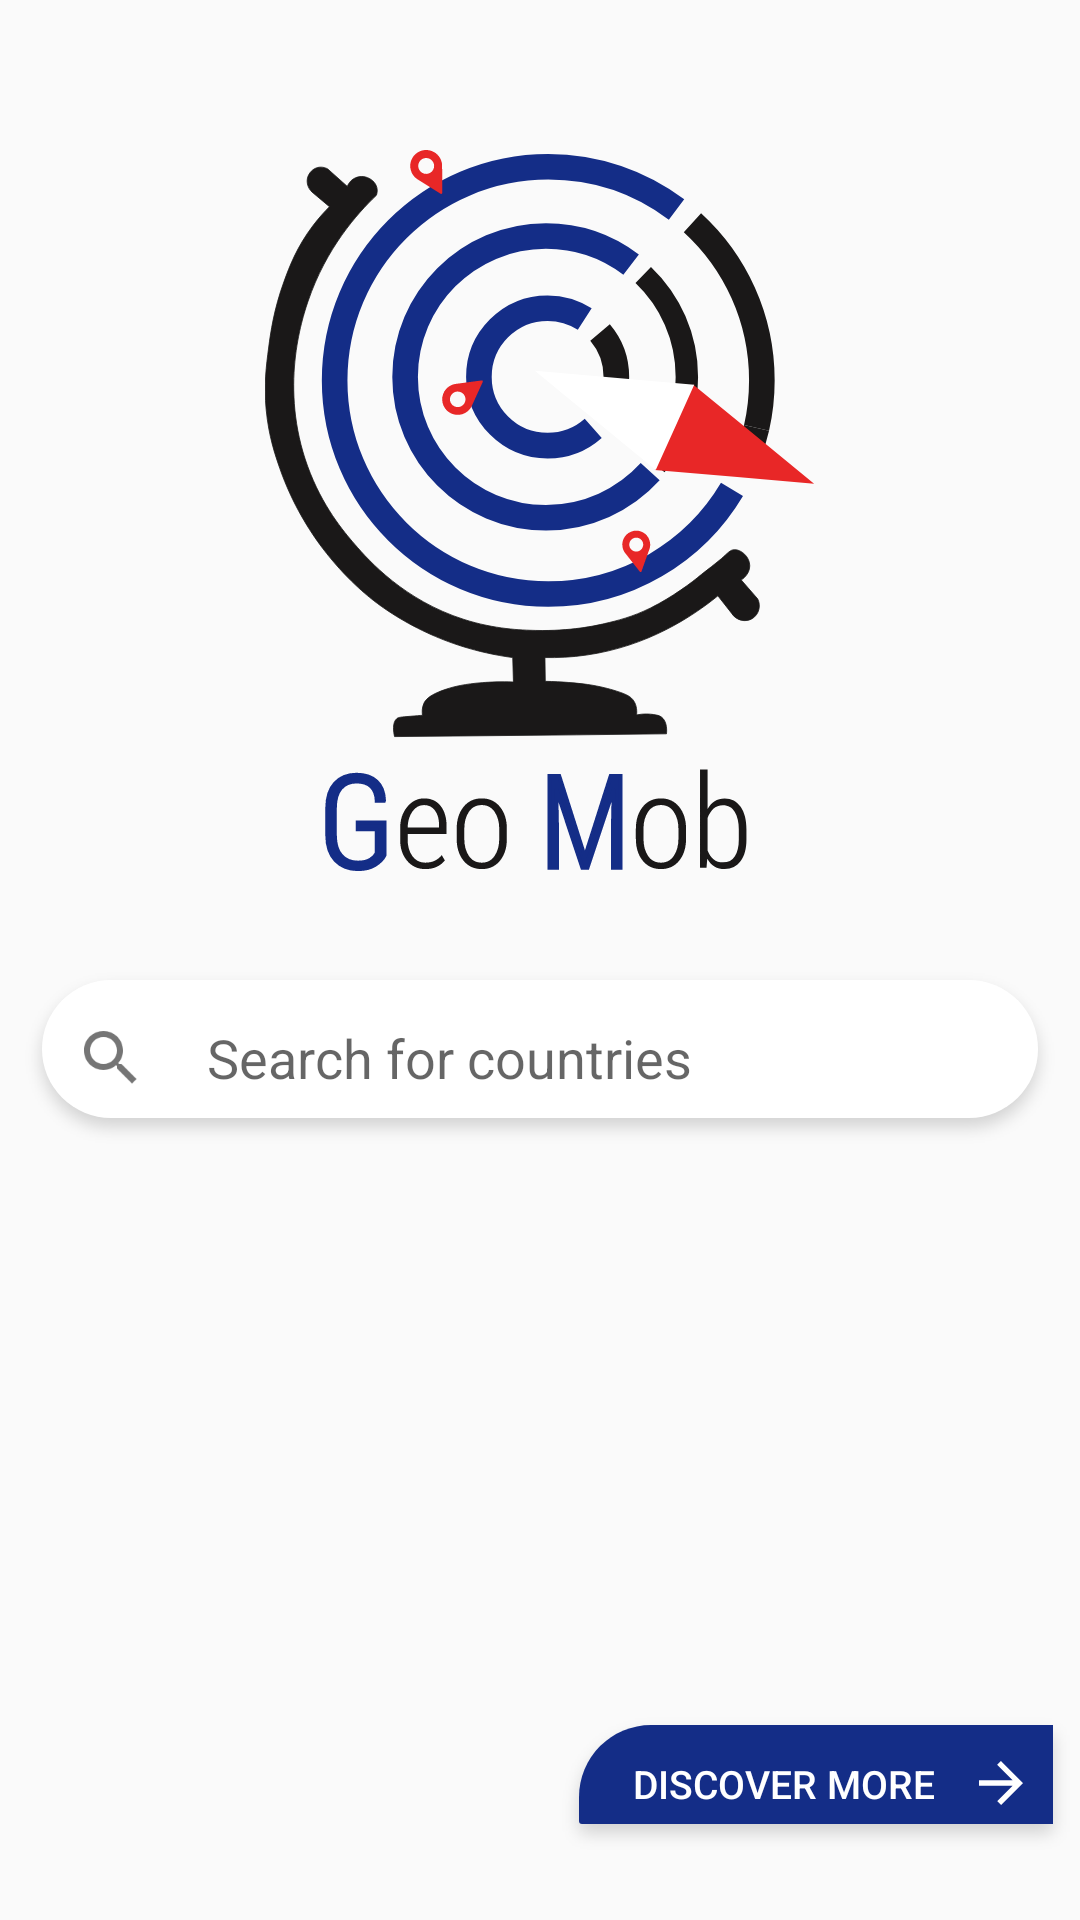

The Android layout XML behind this screen, and the referenced resources:
<!-- AndroidManifest.xml: application theme NoActionBar -->
<!-- res/layout/activity_main.xml -->
<?xml version="1.0" encoding="utf-8"?>
<RelativeLayout
        xmlns:android="http://schemas.android.com/apk/res/android"
        xmlns:tools="http://schemas.android.com/tools"
        xmlns:app="http://schemas.android.com/apk/res-auto"
        android:layout_width="match_parent"
        android:layout_height="match_parent"
        tools:context=".MainActivity"
        android:orientation="vertical">
    <ImageView
            android:id="@+id/logo"
            android:layout_width="match_parent"
            android:layout_height="wrap_content"
            android:src="@drawable/logo"
            android:layout_marginTop="50dp"/>

    <EditText
            android:id="@+id/search_bar"
            android:layout_marginTop="30dp"
            android:drawablePadding="20dp"
            android:layout_below="@+id/logo"
            android:paddingLeft="20dp"
            android:drawableLeft="@drawable/ic_search"
           android:layout_centerHorizontal="true"
            android:layout_width="wrap_content"
            android:layout_height="wrap_content"
            android:background="@drawable/rounded_edittext"
            android:hint="Search for countries"/>

    <androidx.recyclerview.widget.RecyclerView
            android:layout_below="@id/search_bar"
            android:id="@+id/rv_countries"
            android:layout_width="match_parent"
            android:layout_height="match_parent"
            app:layout_constraintBottom_toBottomOf="parent"
            app:layout_constraintEnd_toEndOf="parent"
            app:layout_constraintStart_toStartOf="parent"
            android:layout_above="@id/discover_btn"
            app:layout_constraintTop_toTopOf="parent" />

    <Button
            android:layout_marginTop="20dp"
            android:id="@+id/discover_btn"
            android:layout_width="wrap_content"
            android:layout_height="wrap_content"
            android:text="Discover More"
            android:textSize="13dp"
            android:textColor="@android:color/white"
            android:background="@drawable/shaped_button"
            android:drawableRight="@drawable/ic_back_arrow"
            android:paddingHorizontal="15dp"
            android:layout_alignParentEnd="true"
            android:layout_alignParentBottom="true"
            android:layout_marginBottom="20dp"/>
</RelativeLayout>
<!-- resources referenced by this layout -->
<resources>
  <!-- drawable ic_back_arrow: png bitmap (drawable-hdpi, 323 bytes) -->
  <!-- drawable ic_search: png bitmap (drawable-hdpi, 561 bytes) -->
  <!-- drawable logo: png bitmap (drawable-hdpi, 36724 bytes) -->
  <!-- drawable rounded_edittext: png bitmap (drawable-hdpi, 4885 bytes) -->
  <!-- drawable shaped_button: png bitmap (drawable-hdpi, 2196 bytes) -->
  <style name="NoActionBar" parent="Theme.AppCompat.Light.DarkActionBar">
  
          <item name="windowActionBar">false</item>
          <item name="windowNoTitle">true</item>
      </style>
</resources>
